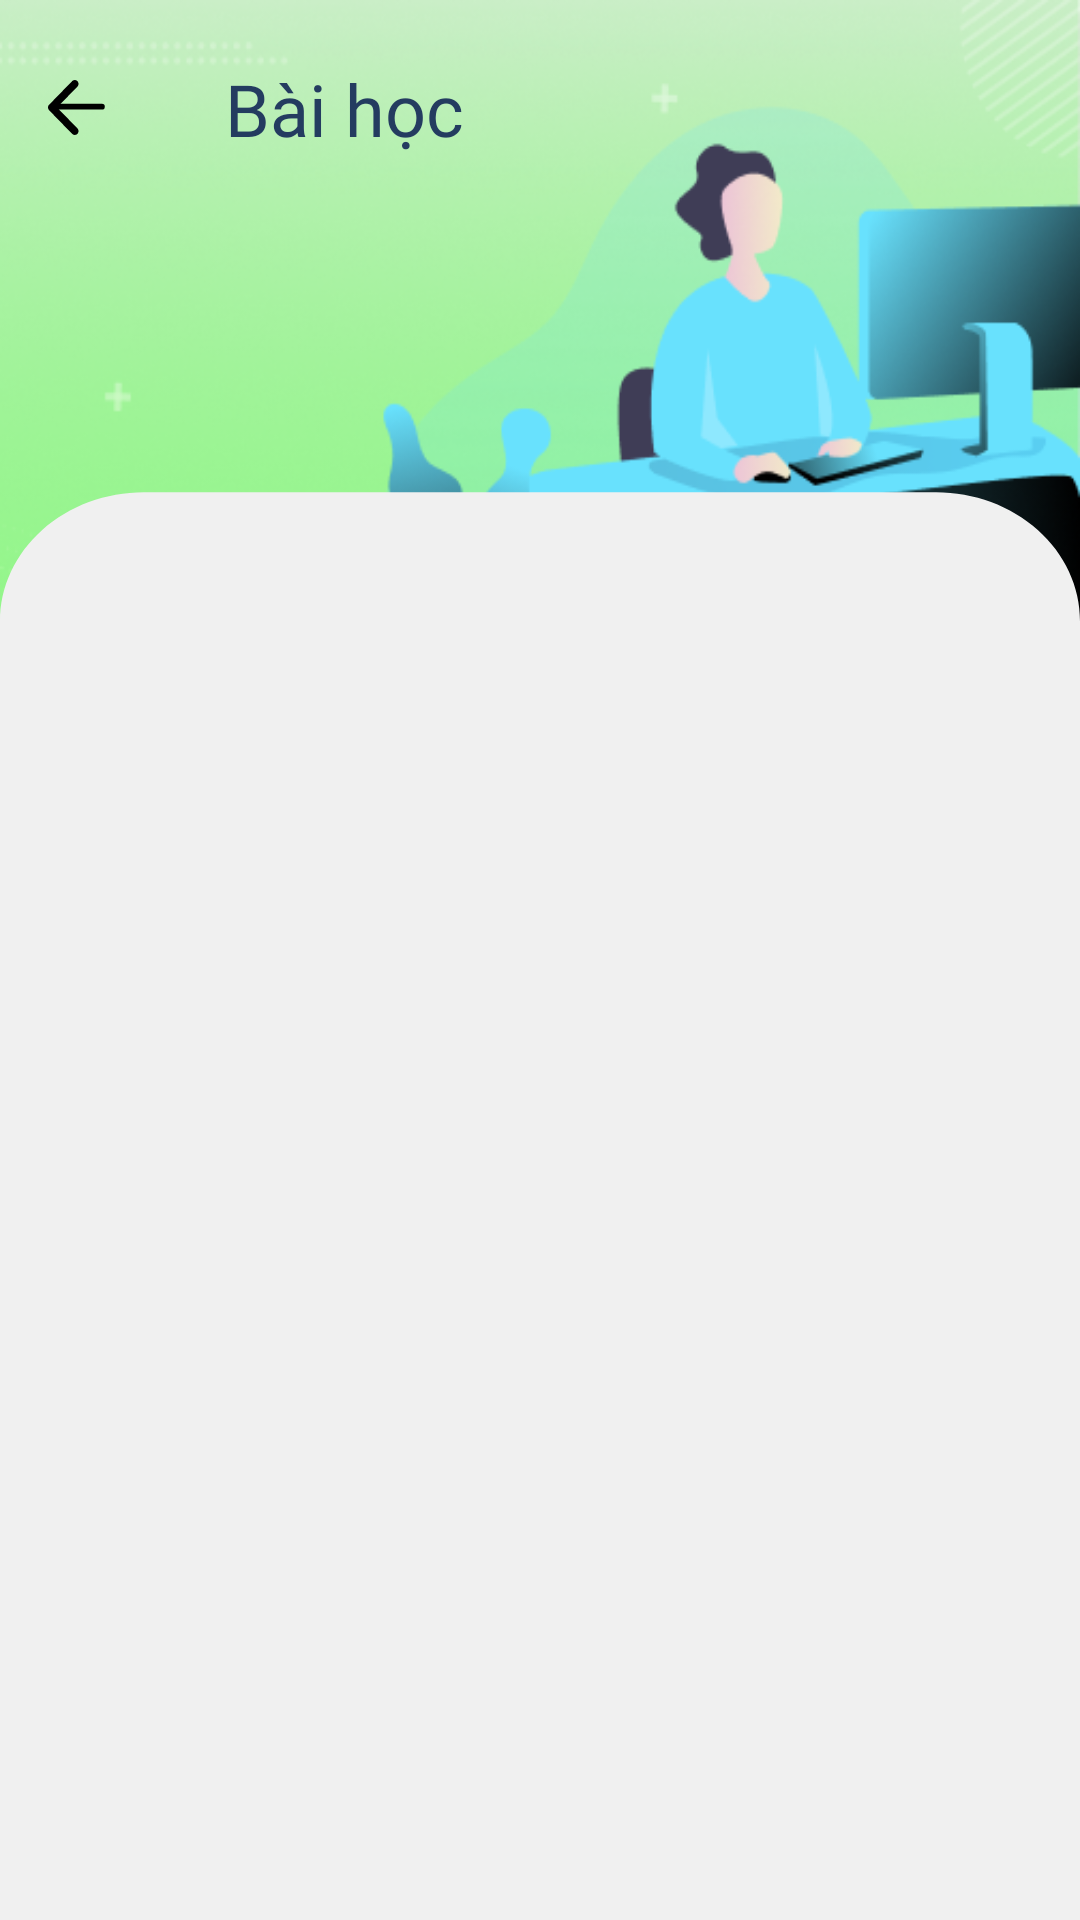

Here is an Android app screen rendered from its layout file. Give the layout XML and the strings, colors and styles it references.
<!-- AndroidManifest.xml: application theme Theme.HSTalk_Version2 -->
<!-- res/layout/activity_danh_sach_bai_hoc.xml -->
<?xml version="1.0" encoding="utf-8"?>
<androidx.constraintlayout.widget.ConstraintLayout xmlns:android="http://schemas.android.com/apk/res/android"
    xmlns:app="http://schemas.android.com/apk/res-auto"
    xmlns:tools="http://schemas.android.com/tools"
    android:layout_width="match_parent"
    android:layout_height="match_parent"
    android:orientation="vertical"
    tools:context=".views.DanhSachBaiHocActivity">

    <LinearLayout
        android:id="@+id/linearLayout2"
        android:layout_width="match_parent"
        android:layout_height="396.35dp"
        android:background="@mipmap/background_baihoc"
        android:orientation="horizontal"
        android:paddingHorizontal="16dp"
        android:adjustViewBounds="true"
        android:paddingTop="20dp"
        app:layout_constraintEnd_toEndOf="parent"
        app:layout_constraintStart_toStartOf="parent"
        app:layout_constraintTop_toTopOf="parent">

        <LinearLayout
            android:layout_width="match_parent"
            android:layout_height="wrap_content"
            android:gravity="center_vertical"
            android:orientation="horizontal">

            <ImageView
                android:id="@+id/btn_back"
                android:layout_width="18.92dp"
                android:layout_height="19.29dp"
                android:foreground="?attr/selectableItemBackground"
                android:src="@drawable/group_21" />

            <TextView
                android:layout_width="wrap_content"
                android:layout_height="wrap_content"
                android:layout_marginStart="40.08dp"
                android:fontFamily="@font/interbold"
                android:text="Bài học"
                android:textColor="#243C60"
                android:textSize="24sp" />
        </LinearLayout>
    </LinearLayout>

    <androidx.recyclerview.widget.RecyclerView
        android:id="@+id/listbaihoc"
        android:layout_marginTop="150dp"
        android:layout_width="match_parent"
        android:layout_height="0dp"
        android:background="@drawable/group__3_"
        android:paddingTop="55.47dp"
        app:layout_constraintBottom_toBottomOf="parent"
        app:layout_constraintEnd_toEndOf="parent"
        app:layout_constraintStart_toStartOf="parent"
        app:layout_constraintTop_toTopOf="parent" />
</androidx.constraintlayout.widget.ConstraintLayout>
<!-- resources referenced by this layout -->
<resources>
  <!-- drawable group_21 (drawable) -->
  <vector xmlns:android="http://schemas.android.com/apk/res/android"
      android:width="20dp"
      android:height="20dp"
      android:viewportWidth="20"
      android:viewportHeight="20">
    <path
        android:pathData="M-0,9.649C-0,9.472 0.033,9.296 0.099,9.133C0.165,8.969 0.262,8.82 0.384,8.695L8.465,0.396C8.712,0.143 9.047,0 9.396,0C9.745,-0 10.08,0.142 10.327,0.396C10.574,0.649 10.713,0.992 10.713,1.351C10.713,1.709 10.575,2.053 10.328,2.306L3.175,9.646L10.328,16.986C10.575,17.24 10.713,17.583 10.713,17.941C10.713,18.3 10.575,18.643 10.328,18.896C10.081,19.15 9.746,19.292 9.397,19.292C9.048,19.292 8.713,19.15 8.466,18.896L0.383,10.601C0.138,10.348 -0,10.006 -0,9.649Z"
        android:fillColor="#000000"/>
    <path
        android:pathData="M2.601,9.372H18.921"
        android:strokeWidth="2"
        android:fillColor="#00000000"
        android:strokeColor="#000000"
        android:strokeLineCap="round"/>
  </vector>
  <!-- drawable group__3_ (drawable) -->
  <vector xmlns:android="http://schemas.android.com/apk/res/android"
      android:width="360dp"
      android:height="562dp"
      android:viewportWidth="360"
      android:viewportHeight="562">
    <path
        android:pathData="M48,16.19H312C324.73,16.19 336.94,21.38 345.94,30.62C354.94,39.85 360,52.38 360,65.45V562H0V65.45C0,52.38 5.06,39.85 14.06,30.62C23.06,21.38 35.27,16.19 48,16.19Z"
        android:fillColor="#F0F0F0"/>
  </vector>
  <!-- mipmap background_baihoc: png bitmap (mipmap-xhdpi, 150037 bytes) -->
  <style name="Theme.HSTalk_Version2" parent="Theme.MaterialComponents.DayNight.DarkActionBar">
          
          <item name="colorPrimary">@color/app_color</item>
          <item name="colorPrimaryVariant">@color/white</item>
          <item name="colorOnPrimary">@color/white</item>
          
          <item name="colorSecondary">@color/teal_200</item>
          <item name="colorSecondaryVariant">@color/teal_700</item>
          <item name="colorOnSecondary">@color/black</item>
          
          <item name="android:statusBarColor">?attr/colorPrimaryVariant</item>
          
          <item name="android:windowActionBar">false</item>
          <item name="windowNoTitle">true</item>
          <item name="android:windowLightStatusBar">true</item>
      </style>
  <color name="app_color">#3A9732</color>
  <color name="white">#FFFFFFFF</color>
  <color name="teal_200">#FF03DAC5</color>
  <color name="teal_700">#FF018786</color>
  <color name="black">#FF000000</color>
</resources>
